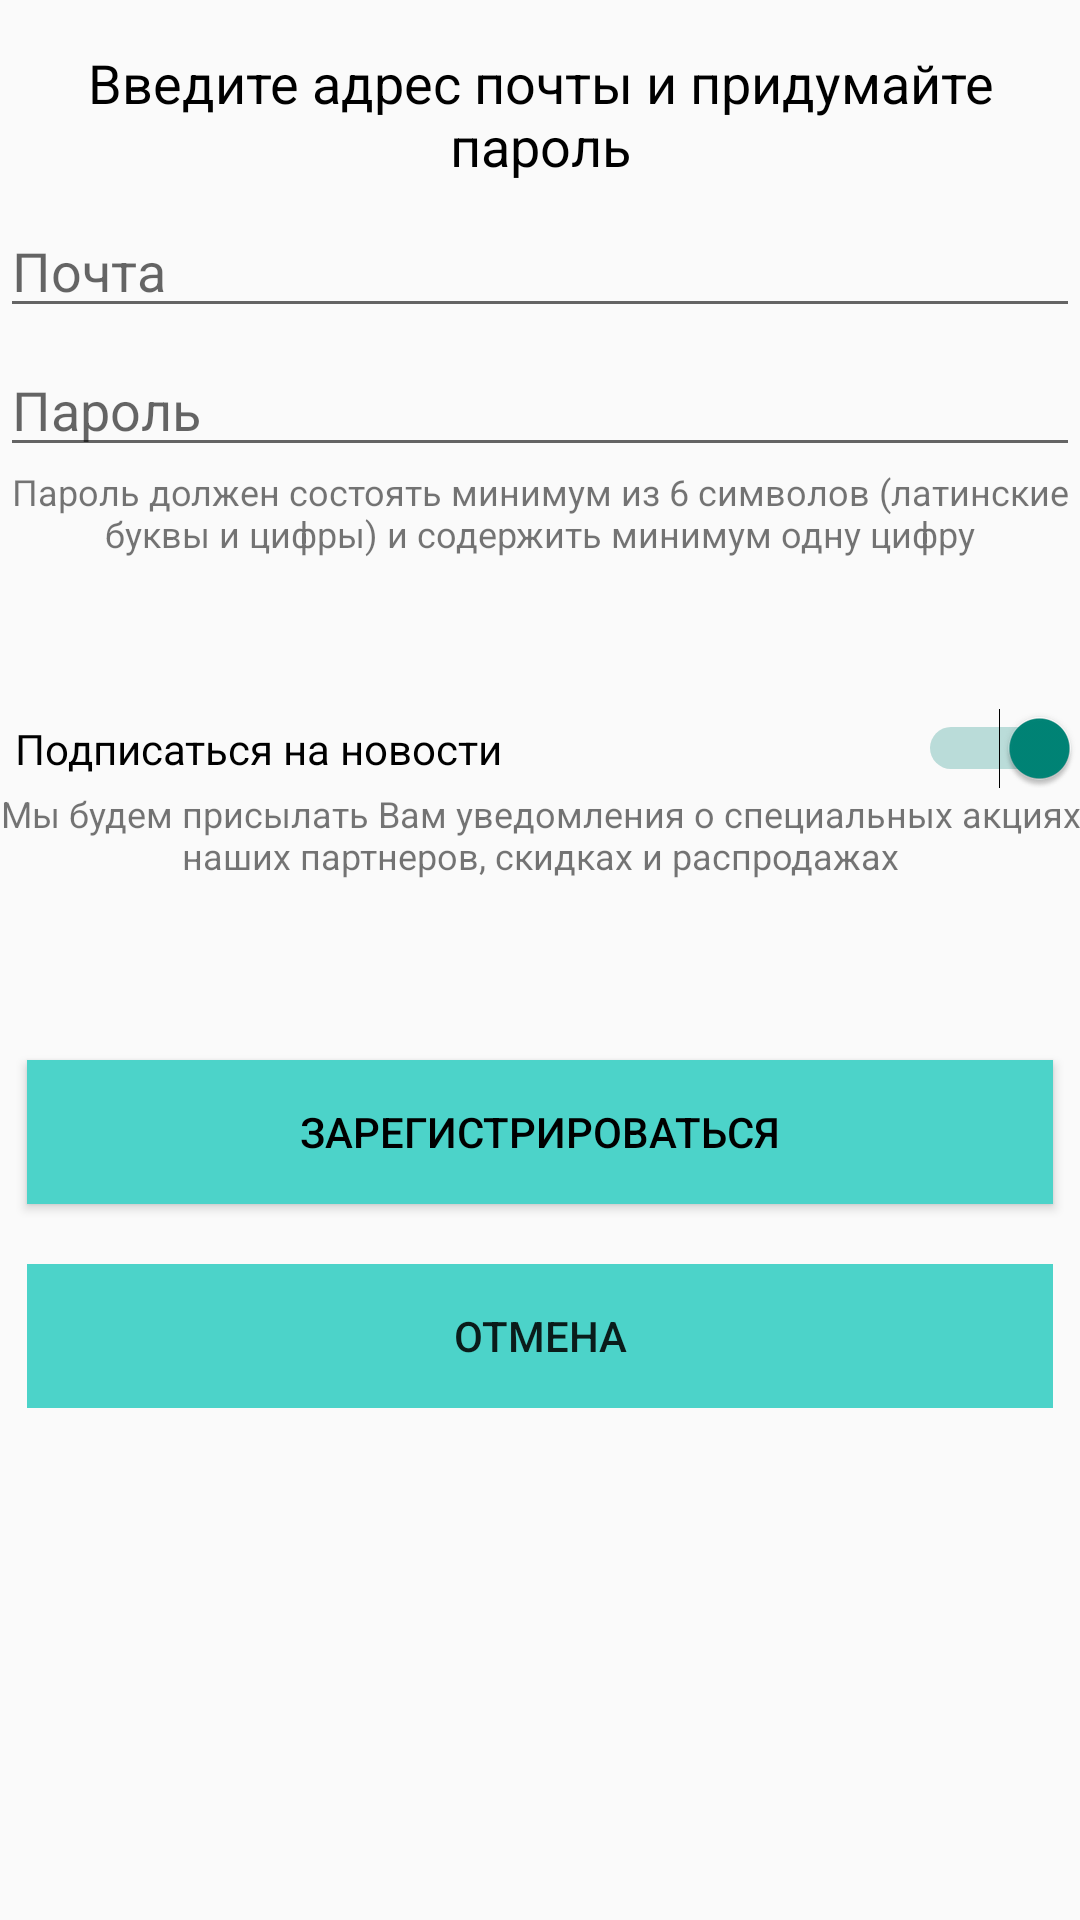

Reconstruct the res/layout file that produces this screen, plus the resources it refers to.
<!-- AndroidManifest.xml: application theme AppTheme.NoActionBar -->
<!-- res/layout/fragment_registration.xml -->
<?xml version="1.0" encoding="utf-8"?>
<android.support.design.widget.CoordinatorLayout xmlns:android="http://schemas.android.com/apk/res/android"
    xmlns:tools="http://schemas.android.com/tools"
    android:layout_width="match_parent"
    android:layout_height="match_parent"
    android:fitsSystemWindows="true"
    tools:context="simo.com.alco.MainActivity">
    <ScrollView
        android:layout_width="match_parent"
        android:layout_height="wrap_content">

    <LinearLayout
        android:layout_width="match_parent"
        android:layout_height="wrap_content"
        android:orientation="vertical">

    <LinearLayout
        android:layout_width="fill_parent"
        android:layout_height="fill_parent"
        android:orientation="vertical">

        <TextView
            android:id="@+id/textView6"
            android:layout_width="match_parent"
            android:layout_height="60dp"
            android:layout_gravity="center"
            android:layout_marginLeft="0dp"
            android:layout_marginTop="8dp"
            android:layout_marginRight="0dp"
            android:gravity="center"
            android:paddingRight="0dp"
            android:text="@string/regEnterEmailAndPass"
            android:textColor="@color/black"
            android:textSize="18sp" />

        <EditText
            android:id="@+id/regEmail"
            android:layout_width="match_parent"
            android:layout_height="wrap_content"
            android:ems="10"
            android:hint="@string/regEnterMail"
            android:inputType="textEmailAddress"
            />

        <EditText
            android:id="@+id/regPassword"
            android:layout_width="match_parent"
            android:layout_height="wrap_content"
            android:layout_marginTop="5dp"
            android:ems="10"
            android:hint="@string/regEnterPass"
            android:inputType="textPassword" />

        <TextView
            android:id="@+id/textView12"
            android:layout_width="match_parent"
            android:layout_height="wrap_content"
            android:gravity="center"
            android:text="@string/regPasswordHint"
            android:textSize="12sp" />

        <Switch
            android:id="@+id/option_in"
            android:layout_width="match_parent"
            android:layout_height="wrap_content"
            android:layout_marginStart="5dp"
            android:layout_marginLeft="5dp"
            android:layout_marginTop="50dp"
            android:checked="true"
            android:text="@string/regSubscribe" />

        <TextView
            android:id="@+id/textView9"
            android:layout_width="match_parent"
            android:layout_height="wrap_content"
            android:gravity="center"
            android:text="@string/regSubscribeHint"
            android:textSize="12sp" />

        <Button
            android:id="@+id/registrationBtn"
            android:layout_width="342dp"
            android:layout_height="wrap_content"
            android:layout_gravity="center_horizontal"
            android:layout_marginTop="60dp"
            android:background="#4cd3c9"
            android:text="@string/regRegBtnText"
            android:textColor="@color/black" />

        <Button
            android:id="@+id/cancelBtn"
            android:layout_width="342dp"
            android:layout_height="wrap_content"
            android:layout_gravity="center_horizontal"
            android:layout_marginTop="20dp"
            android:background="#4cd3c9"
            android:stateListAnimator="@null"
            android:text="@string/regCancel" />

    </LinearLayout>
    <ProgressBar
        android:id="@+id/progress_bar"
        style="@style/Base.Widget.AppCompat.ProgressBar"
        android:layout_width="match_parent"
        android:layout_height="wrap_content"
        android:layout_gravity="center"
        android:indeterminate="true"
        android:visibility="invisible" />

    </LinearLayout>
    </ScrollView>
</android.support.design.widget.CoordinatorLayout>
<!-- resources referenced by this layout -->
<resources>
  <color name="black">#000000</color>
  <string name="regCancel">Отмена</string>
  <string name="regEnterEmailAndPass">Введите адрес почты и придумайте пароль</string>
  <string name="regEnterMail">Почта</string>
  <string name="regEnterPass">Пароль</string>
  <string name="regPasswordHint">Пароль должен состоять минимум из 6 символов (латинские буквы и цифры) и содержить минимум одну цифру</string>
  <string name="regRegBtnText">Зарегистрироваться</string>
  <string name="regSubscribe">Подписаться на новости</string>
  <string name="regSubscribeHint">Мы будем присылать Вам уведомления о специальных акциях наших партнеров, скидках и распродажах</string>
  <style name="AppTheme.NoActionBar">
          <item name="windowActionBar">false</item>
          <item name="windowNoTitle">true</item>
      </style>
</resources>
